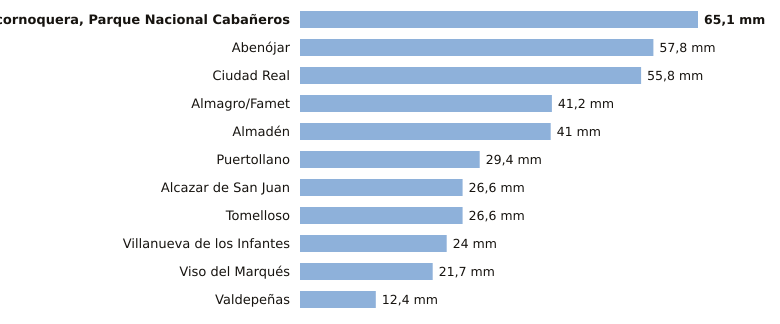

The data file committed next to this chart (first rows):
estacion, provincia, indicativo, mm_6_dias_anteriores, mm_hoy, mm_7_dias, horas_de_hoy
Alcornoquera, Parque Nacional Cabañeros, Ciudad Real, 4195E, 65.1, 0.0, 65.1, 3
Abenójar, Ciudad Real, 4210Y, 57.8, 0.0, 57.8, 3
Ciudad Real, Ciudad Real, 4121, 55.8, 0.0, 55.8, 3
Almagro/Famet, Ciudad Real, 4116I, 41.2, 0.0, 41.2, 2
Almadén, Ciudad Real, 4300Y, 41.0, 0.0, 41.0, 3
Puertollano, Ciudad Real, 5304Y, 29.4, 0.0, 29.4, 2
Alcazar de San Juan, Ciudad Real, 4064Y, 26.6, 0.0, 26.6, 2
Tomelloso, Ciudad Real, 4103X, 26.6, 0.0, 26.6, 3
Villanueva de los Infantes, Ciudad Real, 4138Y, 24.0, 0.0, 24.0, 1
Viso del Marqués, Ciudad Real, 4148, 21.7, 0.0, 21.7, 3
Valdepeñas, Ciudad Real, 4147X, 12.4, 0.0, 12.4, 3
